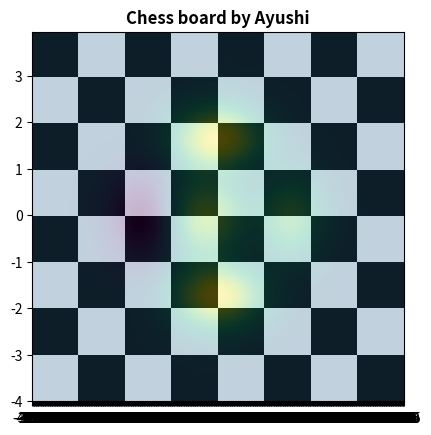

Reproduce this figure in Python. (Note: this script raises an exception after producing the figure.)
import matplotlib.pyplot as plt
import numpy as np
from matplotlib.colors import LogNorm

dx,dy = 0.015, 0.05
x=np.arange(-4.0,4.0,dx)
y=np.arange(-4.0,4.0,dy)
X,Y=np.meshgrid(x,y)
extent= np.min(x),np.max(x),np.min(y),np.max(y)
z1=np.add.outer(range(8),range(8))%2
plt.imshow(z1,cmap="binary_r", interpolation='None',extent=extent,alpha=1)
def chess(x,y):
      return(1-x/2 + x**5 + y**6) * np.exp(-(x**2 + y**2))
z2=chess(X,Y)
plt.imshow(z2,alpha=0.3,interpolation='None',extent=extent)
#plt.cool()
plt.title('Chess board by Ayushi', fontweight='bold')
plt.xticks(x," ")
plt.yticks(y," ")
plt.show()
